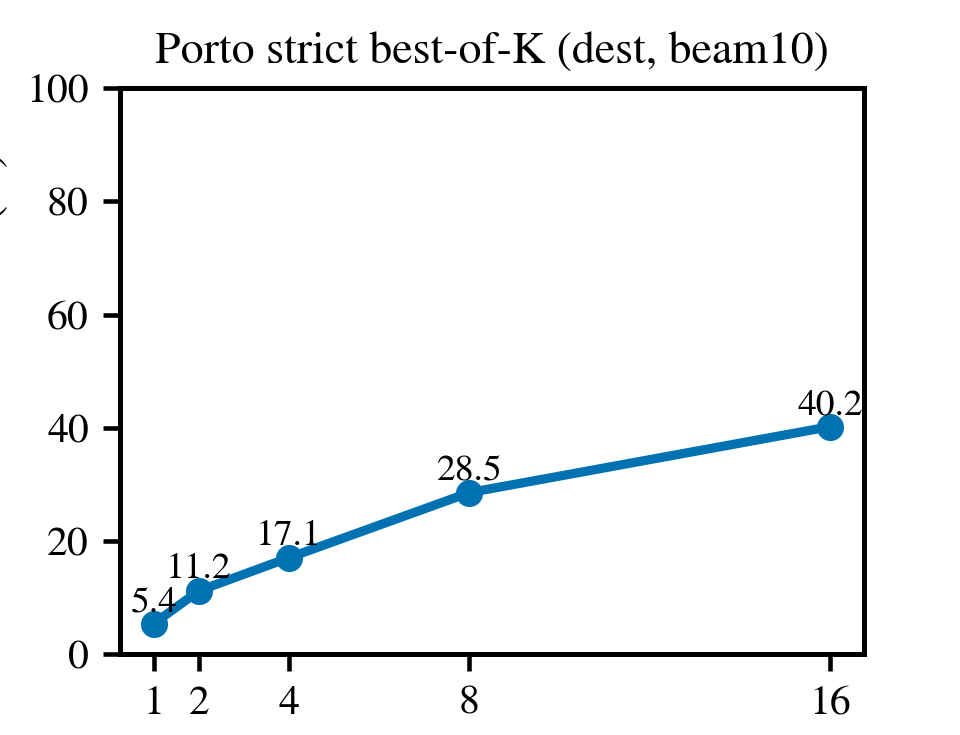

The table this chart was drawn from, first rows:
K, success_rate, json_path
1, 0.054, _sync/wsa/pi_verify/20260208_porto_stric…
2, 0.112, _sync/wsa/pi_verify/20260208_porto_stric…
4, 0.1705, _sync/wsa/pi_verify/20260208_porto_stric…
8, 0.2855, _sync/wsa/pi_verify/20260208_porto_stric…
16, 0.402, _sync/wsa/pi_verify/20260208_porto_stric…
